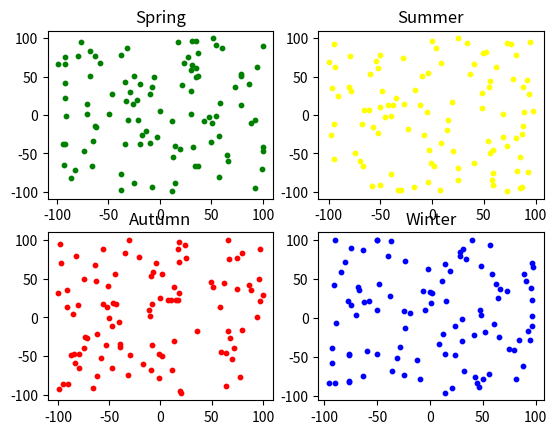

Here is the Python script that generated this plot:
import matplotlib.pyplot as plt 
import random

plt.subplot(221)
plt.title("Spring")
for i in range (0,100):
    x = random.randint(-100,100)
    y = random.randint(-100,100)
    plt.scatter(x,y,s = 10 , c = "Green")


plt.subplot(222)
plt.title("Summer")
for i in range (0,100):
    x = random.randint(-100,100)
    y = random.randint(-100,100)
    plt.scatter(x,y,s = 10 , c = "Yellow")


plt.subplot(223)
plt.title("Autumn")
for i in range (0,100):
    x = random.randint(-100,100)
    y = random.randint(-100,100)
    plt.scatter(x,y,s =10 , c = "Red")


plt.subplot(224)
plt.title("Winter")
for i in range (0,100):
    x = random.randint(-100,100)
    y = random.randint(-100,100)
    plt.scatter(x,y,s =10 , c = "Blue")
plt.show()